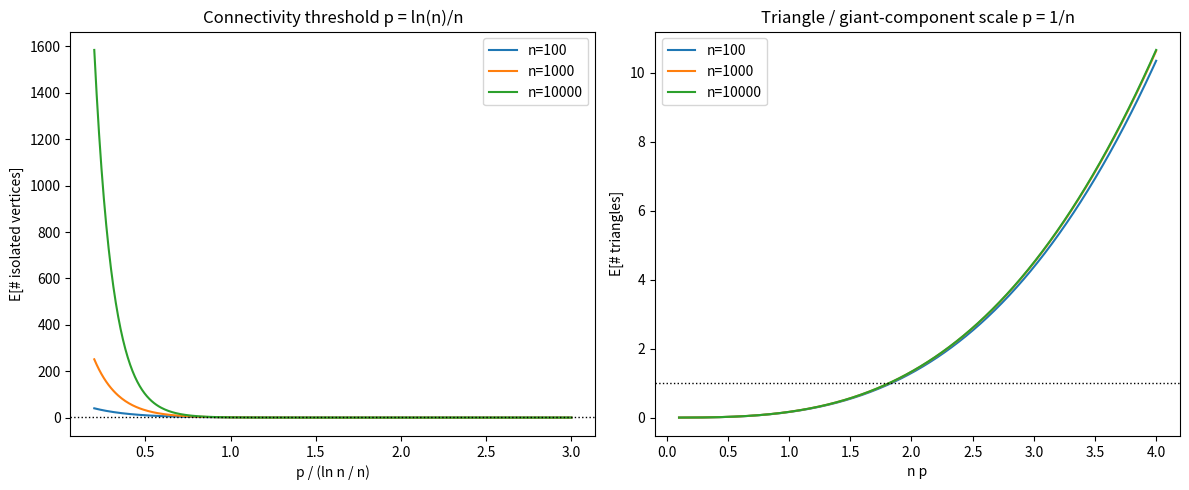

The script that saved this image:
import math
import numpy as np
import matplotlib
matplotlib.use('Agg')
import matplotlib.pyplot as plt

def expected_isolated(n: int, p: float) -> float:
    return n * (1.0 - p) ** (n - 1)

def expected_triangles(n: int, p: float) -> float:
    return math.comb(n, 3) * p ** 3

fig, (ax1, ax2) = plt.subplots(1, 2, figsize=(12, 5))

for n in (100, 1000, 10000):
    ps = np.linspace(0.2 * math.log(n) / n, 3 * math.log(n) / n, 400)
    ax1.plot(ps * n / math.log(n),
             [expected_isolated(n, p) for p in ps], label=f'n={n}')
ax1.axhline(1.0, color='k', ls=':', lw=1)
ax1.set_xlabel('p / (ln n / n)')
ax1.set_ylabel('E[# isolated vertices]')
ax1.set_title('Connectivity threshold p = ln(n)/n')
ax1.legend()

for n in (100, 1000, 10000):
    factors = np.linspace(0.1, 4.0, 400)
    ax2.plot(factors,
             [expected_triangles(n, f / n) for f in factors], label=f'n={n}')
ax2.axhline(1.0, color='k', ls=':', lw=1)
ax2.set_xlabel('n p')
ax2.set_ylabel('E[# triangles]')
ax2.set_title('Triangle / giant-component scale p = 1/n')
ax2.legend()

fig.tight_layout()
fig.savefig('erdos_renyi_thresholds.png', dpi=150)
print('wrote erdos_renyi_thresholds.png')
